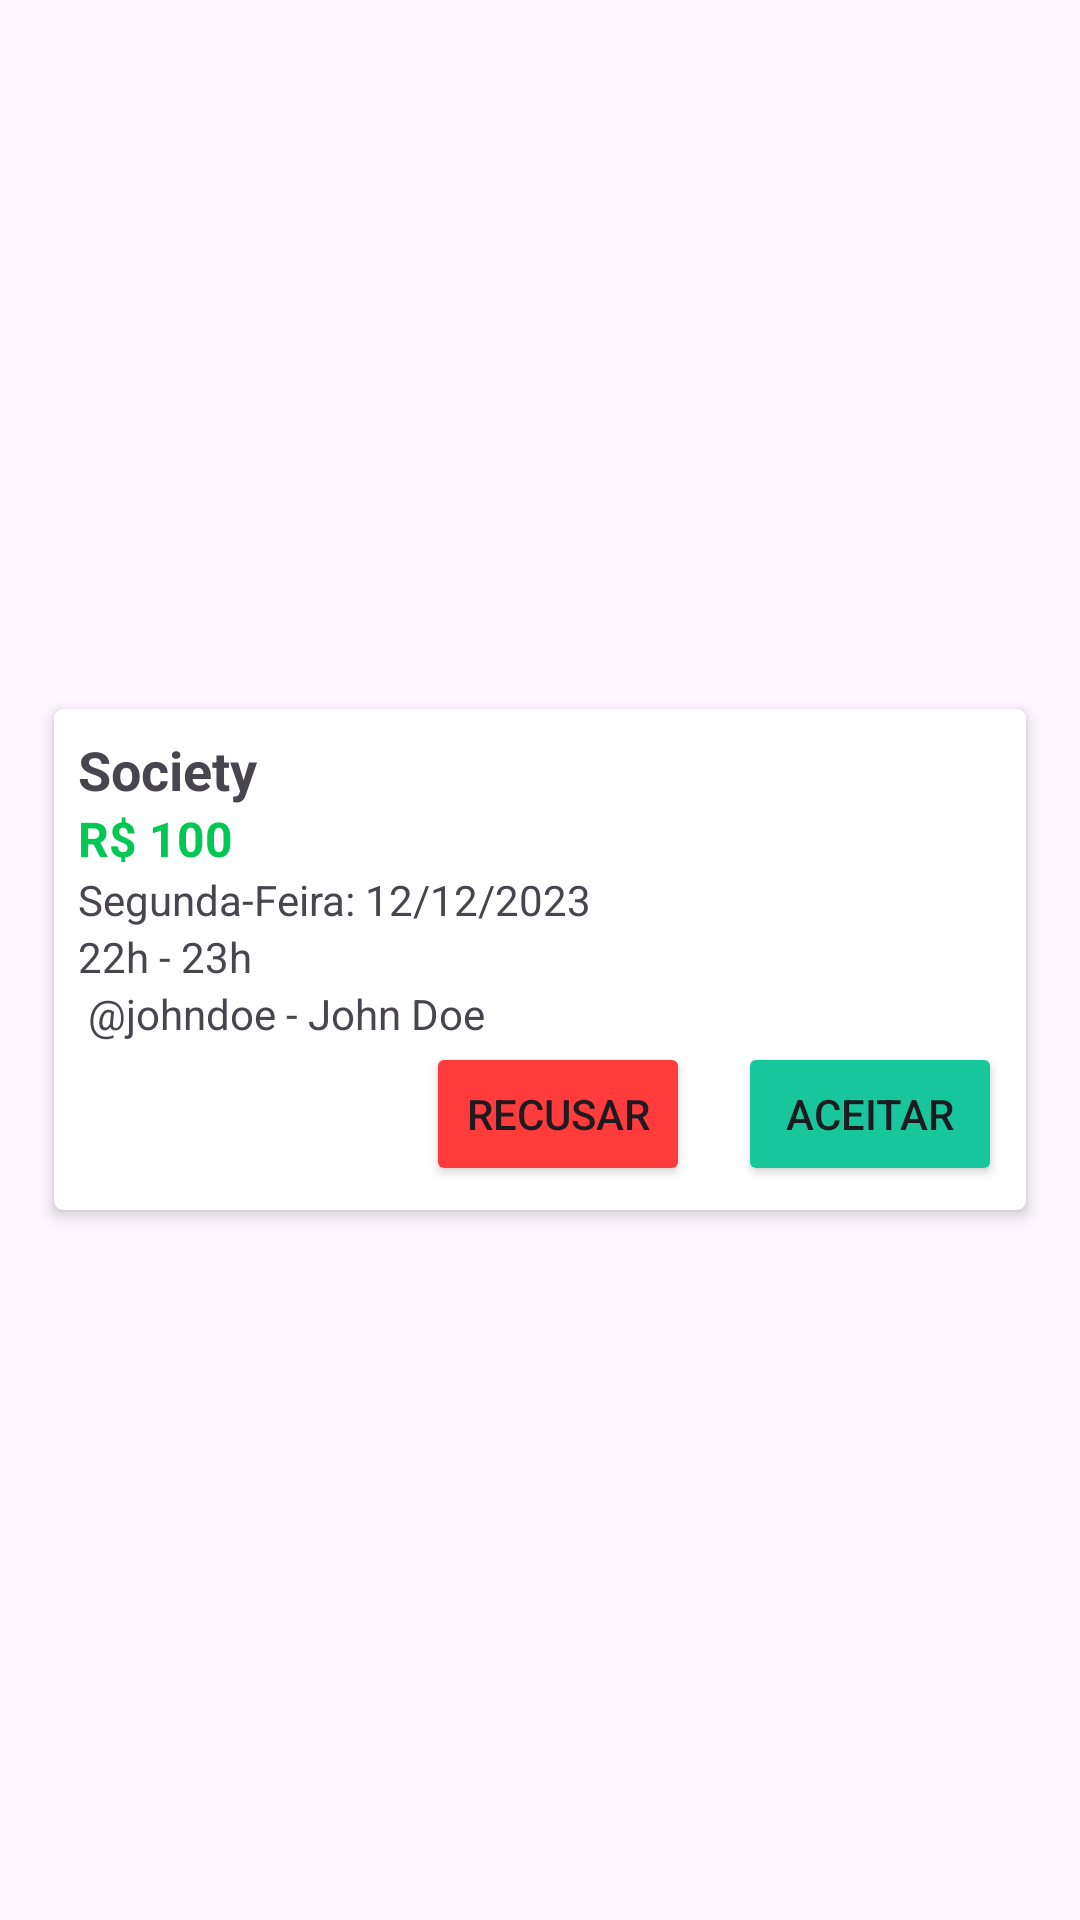

This screen was rendered from an Android layout file. Write that file and the resources it references.
<!-- AndroidManifest.xml: application theme Theme.VemProFut -->
<!-- res/layout/card_transacoes.xml -->
<?xml version="1.0" encoding="utf-8"?>
<LinearLayout xmlns:android="http://schemas.android.com/apk/res/android"
    xmlns:app="http://schemas.android.com/apk/res-auto"
    xmlns:tools="http://schemas.android.com/tools"
    android:id="@+id/llMainTransacoes"
    android:layout_width="match_parent"
    android:layout_height="wrap_content"
    android:gravity="center_vertical"
    android:orientation="horizontal"
    android:padding="10dp">

    
    <androidx.cardview.widget.CardView
        android:layout_width="match_parent"
        android:layout_height="wrap_content"
        android:layout_marginStart="4dp"
        android:layout_marginEnd="4dp"
        android:background="@color/white"
        android:foreground="?attr/selectableItemBackground"
        app:cardCornerRadius="3dp"
        app:cardElevation="3dp"
        app:cardUseCompatPadding="true">

        
        <LinearLayout
            android:layout_width="match_parent"
            android:layout_height="wrap_content"
            android:orientation="horizontal"
            android:padding="8dp">




            <LinearLayout
                android:layout_width="match_parent"
                android:layout_height="match_parent"

                android:orientation="vertical">


                <LinearLayout
                    android:layout_width="match_parent"
                    android:layout_height="wrap_content"
                    android:gravity="center"
                    android:orientation="horizontal">

                    <TextView
                        android:id="@+id/tvName"
                        android:layout_width="wrap_content"
                        android:layout_height="wrap_content"
                        android:textStyle="bold"
                        android:textSize="18sp"
                        tools:text="Campo - " />

                    <TextView

                        android:layout_width="wrap_content"
                        android:layout_height="wrap_content"
                        android:textStyle="bold"
                        android:textSize="18sp"
                        android:layout_weight="1"
                        android:text="Society" />


                </LinearLayout>

                <TextView
                    android:id="@+id/textView"
                    android:layout_width="match_parent"
                    android:layout_height="wrap_content"
                    android:text="R$ 100"
                    android:textColor="#00c853"
                    android:textSize="16sp"
                    android:textStyle="bold" />

                <TextView
                    android:layout_width="match_parent"
                    android:layout_height="wrap_content"
                    android:text="Segunda-Feira: 12/12/2023" />


                <TextView
                    android:id="@+id/textView6"
                    android:layout_width="match_parent"
                    android:layout_height="wrap_content"
                    android:text="22h - 23h" />

                <TextView
                    android:layout_width="match_parent"
                    android:layout_height="wrap_content"
                    android:text=" @johndoe - John Doe" />

                <LinearLayout
                    android:layout_width="match_parent"
                    android:layout_height="match_parent"
                    android:gravity="bottom"
                    android:orientation="vertical">

                    <LinearLayout
                        android:layout_width="wrap_content"
                        android:layout_gravity="right"
                        android:layout_height="wrap_content"
                        android:gravity="center_vertical"
                        android:orientation="horizontal">


                        <Button
                            android:layout_width="wrap_content"
                            android:layout_height="wrap_content"
                            android:backgroundTint="@color/red"
                            android:layout_marginRight="16dp"
                            android:layout_weight="1"
                            android:text="Recusar" />
                        <Button
                            android:layout_width="wrap_content"
                            android:layout_height="wrap_content"
                            android:backgroundTint="@color/green"
                            android:layout_weight="1"
                            android:text="Aceitar" />

                    </LinearLayout>
                </LinearLayout>

            </LinearLayout>


            


        </LinearLayout>

    </androidx.cardview.widget.CardView>

</LinearLayout>
<!-- resources referenced by this layout -->
<resources>
  <color name="green">#17c69b</color>
  <color name="red">#FF3B3B</color>
  <color name="white">#FFFFFFFF</color>
  <style name="Theme.VemProFut" parent="Base.Theme.VemProFut" />
  <style name="Base.Theme.VemProFut" parent="Theme.Material3.DayNight.NoActionBar">
          
          
          <item name="colorPrimary">@color/green</item>
          <item name="colorSecondaryContainer">@color/bg_item_bottom_bar</item>
      </style>
  <color name="bg_item_bottom_bar">#E1B5FBEA</color>
</resources>
